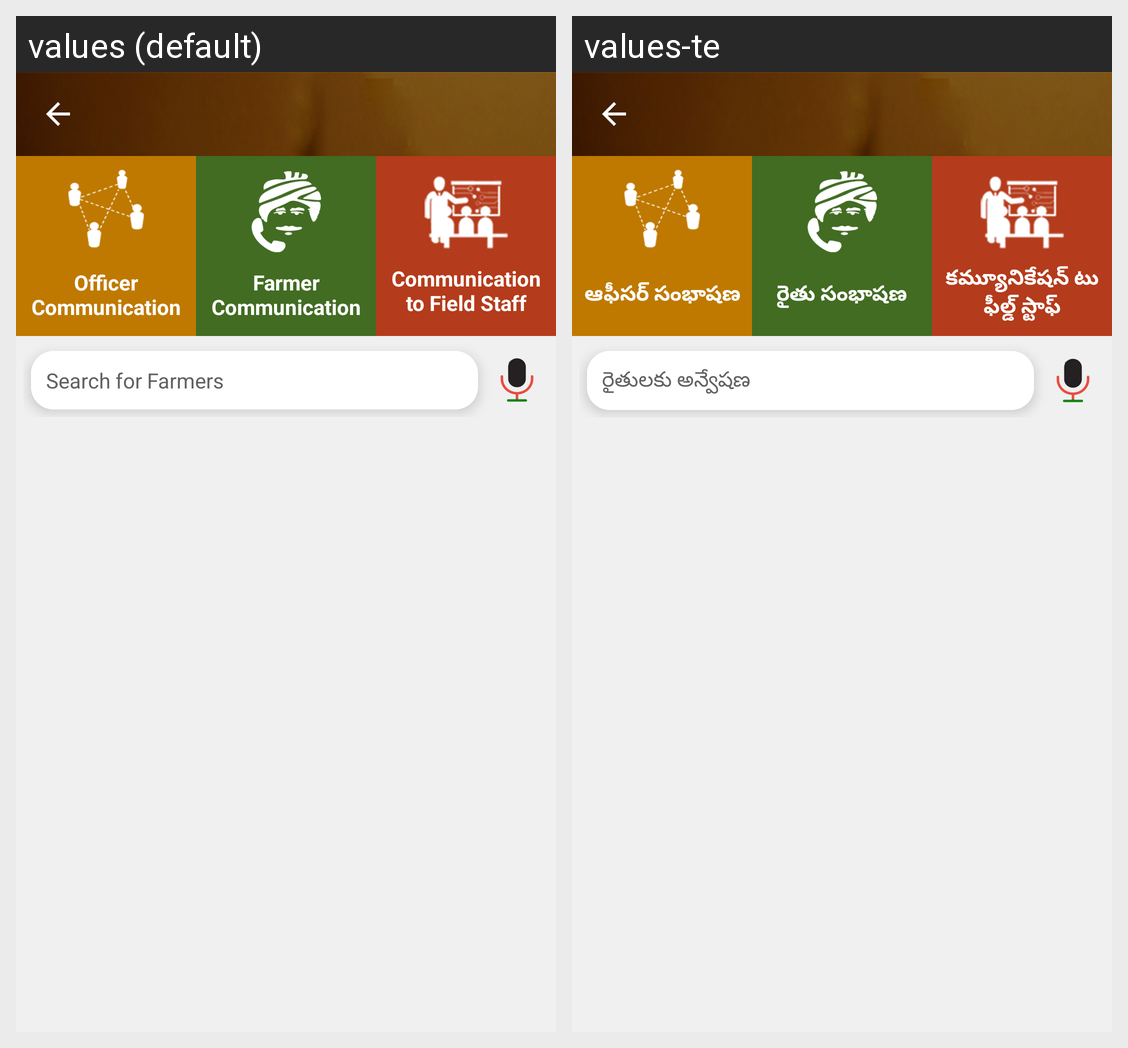

The same Android screen rendered under two of its app's locales, left to right. List the strings drawn on it with the default value and each locale's translation.
Android screen res/layout/activity_jd_ad_home.xml rendered under 2 locales, left to right: values (default), values-te. Device: Nexus 5 (rendered at 1080×1920; each locale shown at half size, 540×960, under a caption strip naming it); theme AppTheme.Base.Green.
Strings drawn on this screen, with the default value and each locale's value (text and hints the layout hard-codes, and strings that could not be matched under every locale, appear in the picture but are not listed):

officer_communication
  values: Officer Communication
  values-te: ఆఫీసర్ సంభాషణ

farmer_communication
  values: Farmer Communication
  values-te: రైతు సంభాషణ

menu_comm_to_field_staff
  values: Communication to Field Staff
  values-te: కమ్యూనికేషన్ టు ఫీల్డ్ స్టాఫ్

search_for_farmers
  values: Search for Farmers
  values-te: రైతులకు అన్వేషణ
